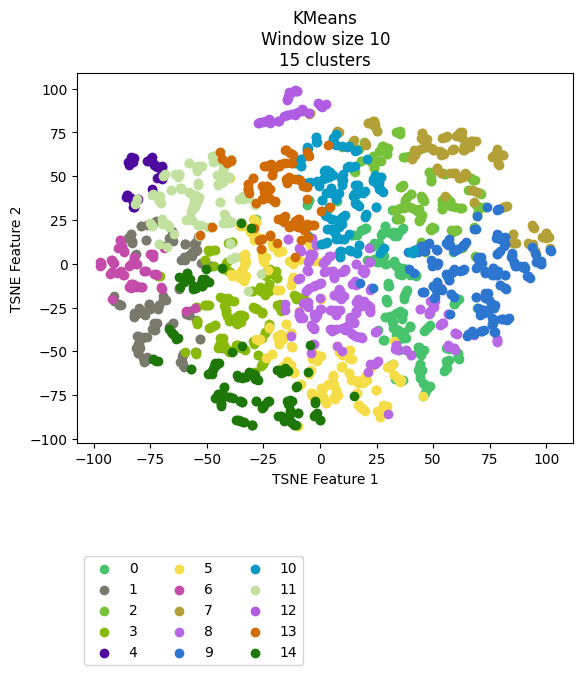

The table this chart was drawn from, first rows:
vehicle, ride, cluster, TSNE_f1, TSNE_f2
Vehicle_1, events_4595074, 11, -53.44, 55.62
Vehicle_1, events_4596154, 11, -54.33, 53.14
Vehicle_1, events_4613800, 11, -52.23, 55.78
Vehicle_1, events_4615977, 11, -53.88, 45.85
Vehicle_1, events_4617067, 4, -69.16, 51.03
Vehicle_1, events_4635057, 4, -82.72, 60.48
Vehicle_1, events_4635736, 11, -46.43, 60.26
Vehicle_1, events_4636811, 4, -69.86, 48.96
Vehicle_1, events_4637203, 11, -53.38, 37.93
Vehicle_1, events_4637536, 11, -47.32, 61.27
Vehicle_1, events_4653595, 11, -68.32, 51.06
Vehicle_1, events_4654690, 5, -39.69, 49.22
Vehicle_1, events_4656079, 11, -62.4, 51.33
Vehicle_1, events_4656440, 14, -2.377, -79.49
Vehicle_1, events_4673501, 11, -54.82, 38.11
Vehicle_1, events_4674841, 4, -74.73, 60.2
Vehicle_1, events_4675138, 11, -54.5, 55.77
Vehicle_1, events_4695799, 11, -43.66, 46.79
Vehicle_1, events_4697405, 11, -43.19, 51.54
Vehicle_1, events_4697940, 4, -69.81, 55.92
Vehicle_1, events_4698272, 4, -76.18, 58.9
Vehicle_1, events_4718376, 4, -73.1, 56.21
Vehicle_1, events_4722712, 11, -42.82, 57.19
Vehicle_1, events_4744452, 11, -40.14, 49.69
Vehicle_1, events_4765946, 11, -46.11, 60.56
Vehicle_1, events_4768346, 5, -3.617, 10.25
Vehicle_1, events_4769562, 11, -46.49, 58.87
Vehicle_1, events_4770262, 13, -43.2, 59.64
Vehicle_1, events_4792086, 11, -42.05, 49.86
Vehicle_1, events_4793264, 11, -64.04, 51.31
Vehicle_1, events_4793684, 4, -83.58, 60.91
Vehicle_1, events_4810071, 11, -43.04, 59.03
Vehicle_1, events_4811705, 11, -43.14, 50.11
Vehicle_1, events_4813043, 13, -44.25, 64.05
Vehicle_1, events_4853176, 4, -82.26, 60.58
Vehicle_1, events_4856335, 7, 9.661, 66.86
Vehicle_1, events_4857010, 11, -40.05, 49.82
Vehicle_1, events_4858154, 11, -69.28, 50.28
Vehicle_1, events_4858835, 11, -62.7, 49.37
Vehicle_1, events_4878783, 11, -43.77, 48.07
Vehicle_1, events_4883779, 11, -54.91, 38.43
Vehicle_1, events_4885327, 1, -52.47, 0.1751
Vehicle_1, events_4885992, 10, 9.531, 67.07
Vehicle_1, events_4886235, 11, -44.37, 63.95
Vehicle_1, events_4886994, 10, 17.1, 33.18
Vehicle_1, events_4913081, 11, -53.64, 55.51
Vehicle_1, events_4914311, 11, -54.73, 36.86
Vehicle_1, events_4914734, 11, -55.31, 35.45
Vehicle_1, events_4915035, 3, -47.09, -0.9809
Vehicle_1, events_4939965, 11, -44.08, 46.35
Vehicle_1, events_4941555, 11, -62.53, 50.93
Vehicle_1, events_4941998, 4, -74.12, 61.15
Vehicle_1, events_4942202, 4, -72.03, 55.45
Vehicle_1, events_4942422, 4, -84.34, 58.21
Vehicle_1, events_4964829, 11, -54.3, 53.29
Vehicle_1, events_4967282, 11, -66.68, 21.27
Vehicle_1, events_4967949, 11, -39.55, 23.8
Vehicle_1, events_4989537, 11, -57.84, 57.35
Vehicle_1, events_4991921, 11, -43.39, 50.13
Vehicle_1, events_4993778, 5, -39.26, -5.608
... 2,111 more rows
